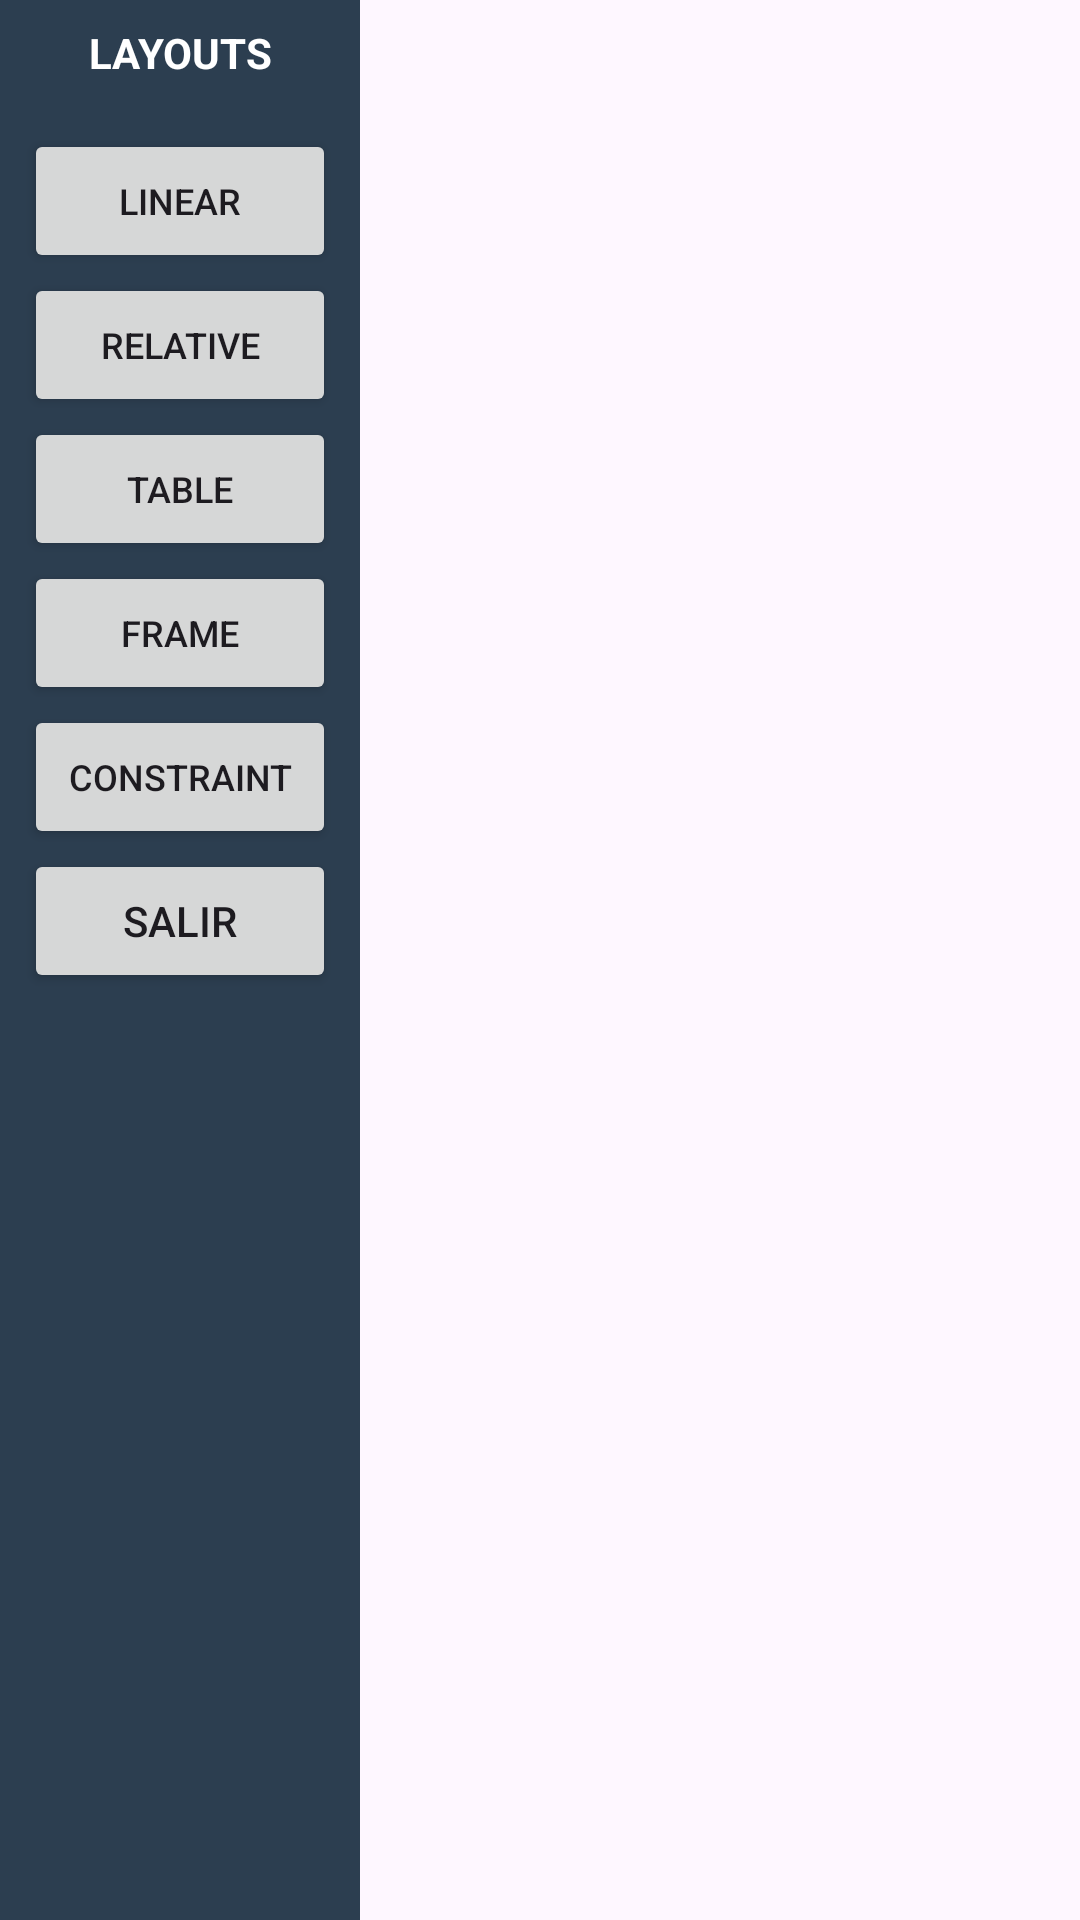

Reconstruct the res/layout file that produces this screen, plus the resources it refers to.
<!-- AndroidManifest.xml: application theme Theme.TM1_4_Todo_junto_funciona -->
<!-- res/layout/activity_main_layout.xml -->
<?xml version="1.0" encoding="utf-8"?>
<LinearLayout xmlns:android="http://schemas.android.com/apk/res/android"
    android:layout_width="match_parent"
    android:layout_height="match_parent"
    android:orientation="horizontal">

    <LinearLayout
        android:layout_width="120dp"
        android:layout_height="match_parent"
        android:background="#2C3E50"
        android:orientation="vertical"
        android:padding="8dp">

        <TextView
            android:layout_width="match_parent"
            android:layout_height="wrap_content"
            android:text="LAYOUTS"
            android:textColor="#FFFFFF"
            android:textStyle="bold"
            android:gravity="center"
            android:layout_marginBottom="16dp"/>

        <Button android:id="@+id/btnLinear" android:layout_width="match_parent" android:layout_height="wrap_content" android:text="Linear" android:textSize="12sp" />
        <Button android:id="@+id/btnRelative" android:layout_width="match_parent" android:layout_height="wrap_content" android:text="Relative" android:textSize="12sp" />
        <Button android:id="@+id/btnTable" android:layout_width="match_parent" android:layout_height="wrap_content" android:text="Table" android:textSize="12sp" />
        <Button android:id="@+id/btnFrame" android:layout_width="match_parent" android:layout_height="wrap_content" android:text="Frame" android:textSize="12sp" />
        <Button android:id="@+id/btnConstraint" android:layout_width="match_parent" android:layout_height="wrap_content" android:text="Constraint" android:textSize="12sp" />
        <Button android:id="@+id/btnSalir" android:layout_width="match_parent" android:layout_height="wrap_content" android:text="Salir"/>
    </LinearLayout>

    <FrameLayout
        android:id="@+id/content_frame"
        android:layout_width="0dp"
        android:layout_height="match_parent"
        android:layout_weight="1" />

</LinearLayout>
<!-- resources referenced by this layout -->
<resources>
  <style name="Theme.TM1_4_Todo_junto_funciona" parent="Base.Theme.TM1_4_Todo_junto_funciona" />
  <style name="Base.Theme.TM1_4_Todo_junto_funciona" parent="Theme.Material3.DayNight.NoActionBar">
          
          
      </style>
</resources>
